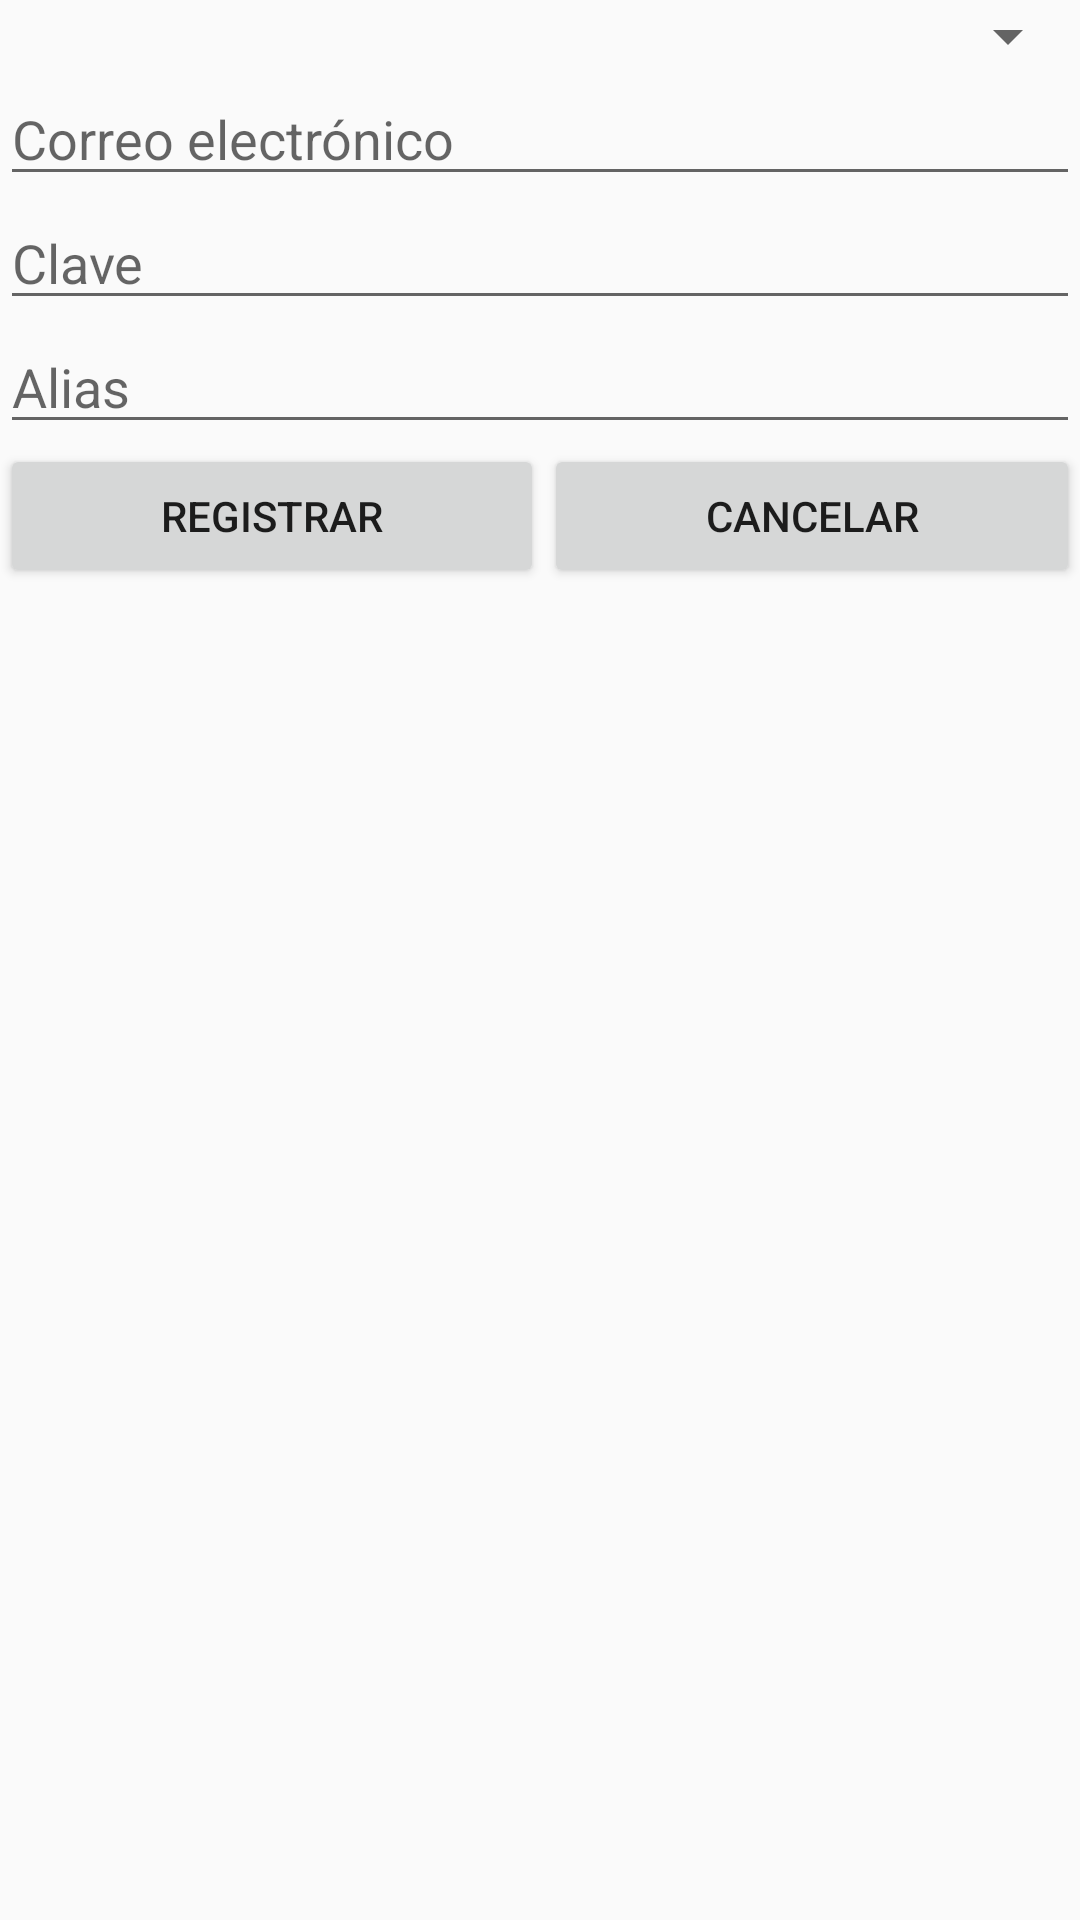

Write the Android layout XML for this screen, with the resource values it uses.
<!-- AndroidManifest.xml: application theme AppBaseTheme -->
<!-- res/layout/activity_registro.xml -->
<?xml version="1.0" encoding="utf-8"?>
<LinearLayout xmlns:android="http://schemas.android.com/apk/res/android"
    android:layout_width="match_parent"
    android:layout_height="match_parent"
    android:orientation="vertical" >

    <Spinner
        android:id="@+id/spnPaises"
        android:layout_width="match_parent"
        android:layout_height="wrap_content"
        android:prompt="@string/lbl_seleccione" />

    <EditText
        android:id="@+id/edtRegCorreo"
        android:layout_width="match_parent"
        android:layout_height="wrap_content"
        android:ems="10"
        android:hint="@string/regCorreo"
        android:inputType="textEmailAddress" />

    <EditText
        android:id="@+id/edtRegPass"
        android:layout_width="match_parent"
        android:layout_height="wrap_content"
        android:ems="10"
        android:hint="@string/regPass"
        android:inputType="textPassword" />

    <EditText
        android:id="@+id/edtRegAlias"
        android:layout_width="match_parent"
        android:layout_height="wrap_content"
        android:ems="10"
        android:hint="@string/regAlias"
        android:imeOptions="actionDone"
        android:inputType="text" />

    <LinearLayout
        android:layout_width="match_parent"
        android:layout_height="wrap_content" >

        <Button
            android:id="@+id/btnRegistrar"
            android:layout_width="wrap_content"
            android:layout_height="wrap_content"
            android:layout_weight="1"
            android:text="@string/btnRegistrar" />

        <Button
            android:id="@+id/btnCancelar"
            android:layout_width="wrap_content"
            android:layout_height="wrap_content"
            android:layout_weight="1"
            android:text="@string/btnCancelar" />

    </LinearLayout>

</LinearLayout>
<!-- resources referenced by this layout -->
<resources>
  <string name="btnCancelar">Cancelar</string>
  <string name="btnRegistrar">Registrar</string>
  <string name="lbl_seleccione">Seleccione</string>
  <string name="regAlias">Alias</string>
  <string name="regCorreo">Correo electrónico</string>
  <string name="regPass">Clave</string>
  <style name="AppBaseTheme" parent="@style/Theme.AppCompat.Light.DarkActionBar">
          
      </style>
</resources>
